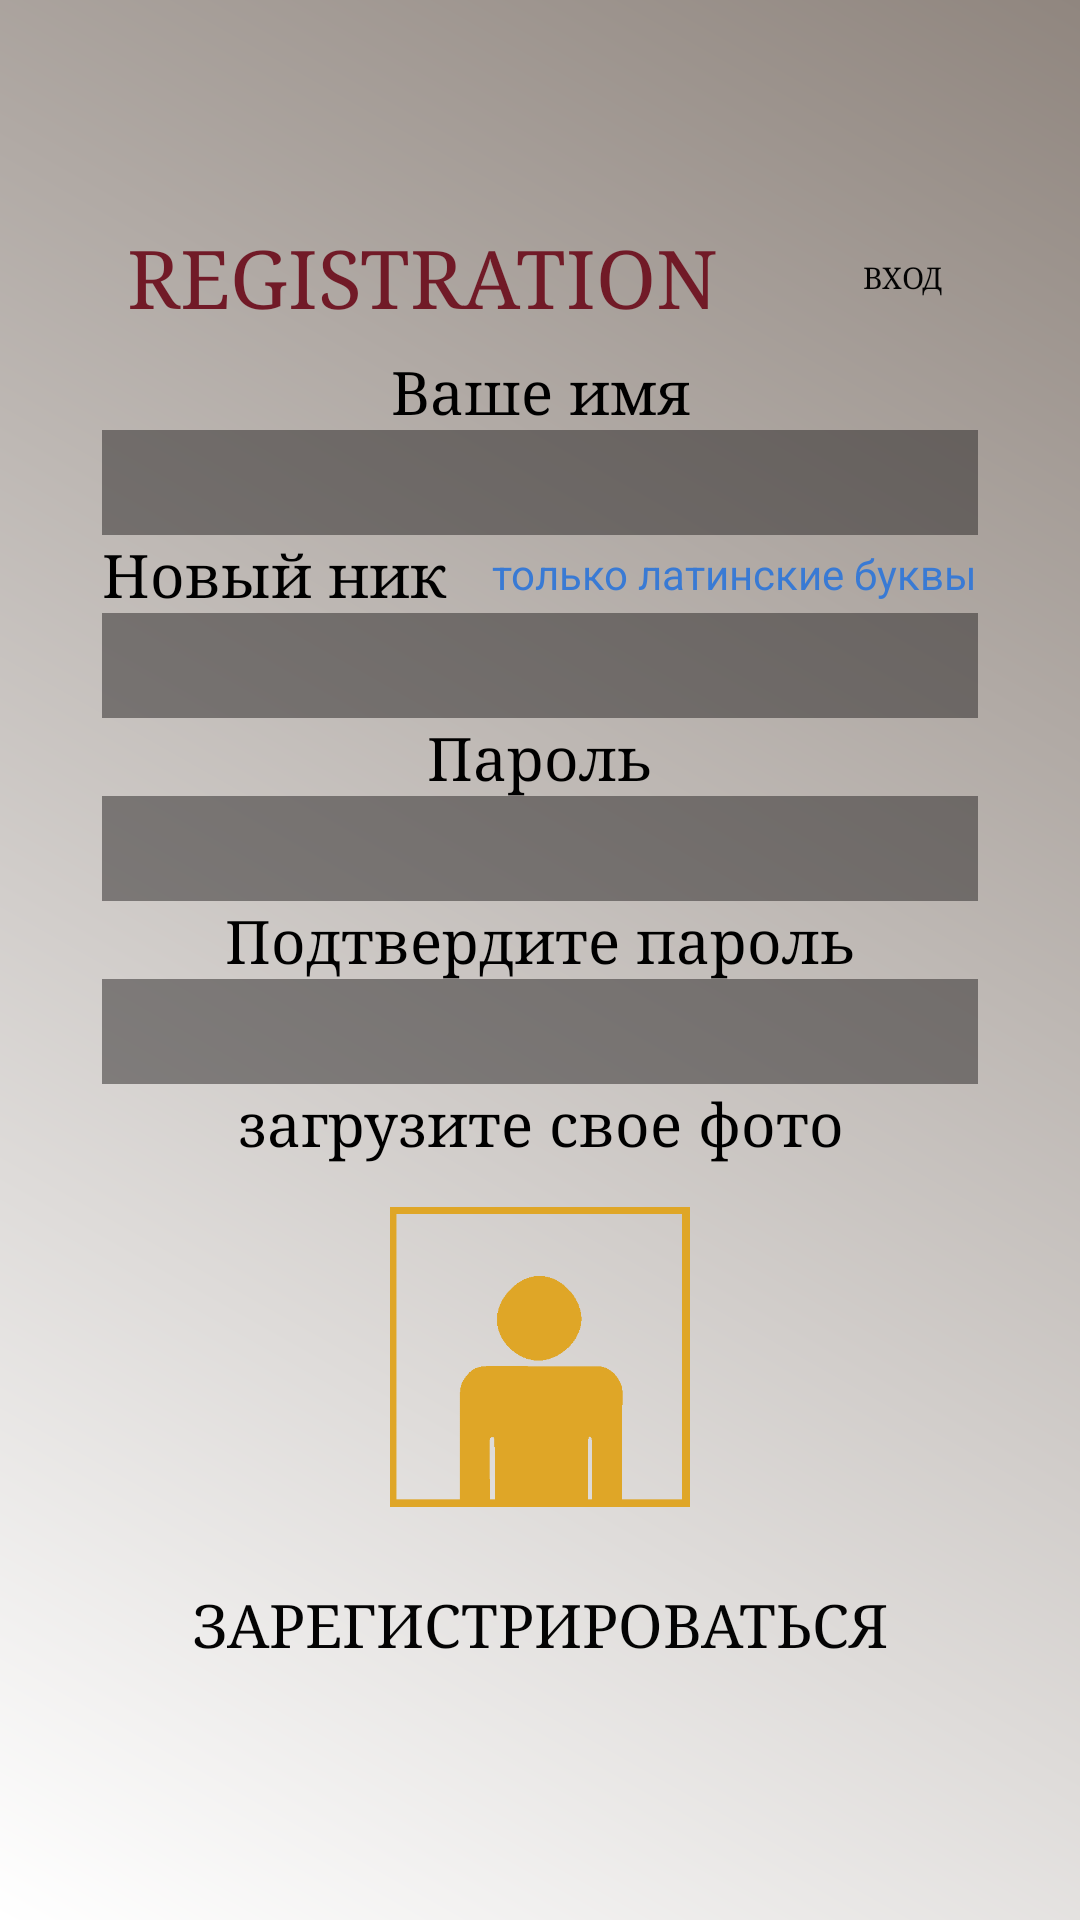

Layout XML and referenced resources for this Android screen:
<!-- AndroidManifest.xml: activity theme Theme.AppCompat.NoActionBar -->
<!-- res/layout/activity_main.xml -->
<?xml version="1.0" encoding="utf-8"?>
<LinearLayout
    xmlns:android="http://schemas.android.com/apk/res/android"
    xmlns:tools="http://schemas.android.com/tools"
    android:layout_width="match_parent"
    android:layout_height="match_parent"
    android:orientation="vertical"

    tools:context="com.example.zverek.treasure.MainActivity"
    android:gravity="center"
    android:background="@drawable/gradient"
    android:paddingLeft="15dp"
    android:paddingRight="15dp">
    <LinearLayout
        android:orientation="horizontal"
        android:layout_width="match_parent"
        android:layout_height="wrap_content"
        android:gravity="center"
        android:layout_marginTop="10dp">

        <TextView
            android:id="@+id/textview1"
            android:layout_width="wrap_content"
            android:layout_height="50dp"
            android:text="REGISTRATION"
            android:textSize="27dp"
            android:textColor="#711a27"
            android:gravity="center"
            android:layout_weight="1.5"
            android:typeface="serif" />

        <Button
            android:layout_width="50dp"
            android:layout_height="wrap_content"
            android:text="вход"
            android:id="@+id/button"
            android:textSize="10dp"
            android:layout_weight="0.5"
            style="@style/btn_style"
            android:textColor="#040404"
            android:layout_marginRight="10dp"
            android:typeface="serif" />
    </LinearLayout>
    <ScrollView
        android:layout_width="wrap_content"
        android:layout_height="wrap_content"
        android:id="@+id/scrollView" >

        <LinearLayout
            android:orientation="vertical"
            android:layout_width="match_parent"
            android:layout_height="match_parent"
            android:gravity="center|left">

            <TextView
                android:layout_width="match_parent"
                android:layout_height="wrap_content"
                android:text="Ваше имя"
                android:id="@+id/textView"
                android:textColor="#000000"
                android:textSize="20dp"
                android:typeface="serif"
                android:textAlignment="center" />

            <EditText
                android:layout_width="match_parent"
                android:layout_height="35dp"
                android:inputType="textPersonName"
                android:ems="10"
                android:id="@+id/editText"
                android:textColor="#ffffff"
                android:background="#272424"
                android:alpha="0.5"
                android:maxLength="20"
                android:paddingLeft="10dp" />

            <LinearLayout
                android:orientation="horizontal"
                android:layout_width="match_parent"
                android:layout_height="wrap_content"
                android:gravity="center"
                android:visibility="visible"
                android:textAlignment="center">

                <TextView
                    android:layout_width="wrap_content"
                    android:layout_height="wrap_content"
                    android:text="Новый ник"
                    android:id="@+id/textView2"
                    android:textSize="20dp"
                    android:textColor="#000000"
                    android:typeface="serif"
                    android:textAlignment="center" />

                <TextView
                    android:layout_width="wrap_content"
                    android:layout_height="wrap_content"
                    android:text="только латинские буквы"
                    android:id="@+id/textView8"
                    android:paddingLeft="15dp"
                    android:textColor="#397ad4"
                    android:textAlignment="gravity"
                    android:gravity="top" />
            </LinearLayout>

            <EditText
                android:layout_width="match_parent"
                android:layout_height="35dp"
                android:inputType="textPersonName"
                android:ems="10"
                android:id="@+id/editText2"
                android:textColor="#ffffff"
                android:background="#272424"
                android:alpha="0.5"
                android:maxLength="20"
                android:paddingLeft="10dp" />

            <TextView
                android:layout_width="match_parent"
                android:layout_height="wrap_content"
                android:text="Пароль"
                android:id="@+id/textView3"
                android:textSize="20dp"
                android:textColor="#000000"
                android:typeface="serif"
                android:textAlignment="center" />

            <EditText
                android:layout_width="match_parent"
                android:layout_height="35dp"
                android:inputType="textPassword"
                android:ems="10"
                android:id="@+id/editText3"
                android:textColor="#ffffff"
                android:background="#272424"
                android:alpha="0.5"
                android:maxLength="20"
                android:paddingLeft="10dp" />

            <TextView
                android:layout_width="match_parent"
                android:layout_height="wrap_content"
                android:text="Подтвердите пароль"
                android:id="@+id/textView4"
                android:textSize="20dp"
                android:textColor="#000000"
                android:typeface="serif"
                android:textAlignment="center" />

            <EditText
                android:layout_width="match_parent"
                android:layout_height="35dp"
                android:inputType="textPassword"
                android:ems="10"
                android:id="@+id/editText4"
                android:textColor="#ffffff"
                android:background="#272424"
                android:alpha="0.5"
                android:maxLength="20"
                android:paddingLeft="10dp" />
            <TextView
                android:layout_width="match_parent"
                android:layout_height="wrap_content"
                android:text="загрузите свое фото"
                android:id="@+id/textView5"
                android:textSize="20dp"
                android:textColor="#000000"
                android:textAlignment="center"
                android:typeface="serif" />
            <LinearLayout
                android:orientation="horizontal"
                android:layout_width="match_parent"
                android:layout_height="wrap_content"
                android:gravity="center"
                android:layout_marginBottom="15dp"
                android:layout_marginTop="15dp"
                android:visibility="visible">
                <ImageView
                    android:layout_width="100dp"
                    android:layout_height="100dp"
                    android:id="@+id/imageVieww"
                    android:visibility="gone" />

                <ImageButton
                    android:layout_width="100dp"
                    android:layout_height="100dp"
                    android:id="@+id/myimgbtn"
                    style="@style/img_btn_style" />


            </LinearLayout>
            <LinearLayout
                android:id="@+id/mylinear"
                android:orientation="vertical"
                android:layout_width="match_parent"
                android:layout_height="wrap_content"
                android:gravity="center"
                android:layout_marginLeft="10dp"
                android:layout_marginRight="10dp"
                android:layout_marginBottom="10dp">


                <Button
                    android:layout_width="match_parent"
                    android:layout_height="wrap_content"
                    android:text="зарегистрироваться"
                    android:id="@+id/button2"
                    android:textColor="#040404"
                    android:textSize="20dp"
                    android:gravity="center"
                    style="@style/btn_style"
                    android:typeface="serif"
                    android:layout_marginBottom="7dp" />
            </LinearLayout>


        </LinearLayout>
    </ScrollView>




</LinearLayout>
<!-- resources referenced by this layout -->
<resources>
  <!-- drawable gradient (drawable) -->
  <?xml version="1.0" encoding="utf-8"?>
  <shape xmlns:android="http://schemas.android.com/apk/res/android" >
       <gradient
          android:startColor="#ffffff"
          android:endColor="#90867f"
          android:angle="45"
  
          />
  
   
           <size
              android:width="100dp"
              android:height="100dp"
              />  
  </shape>
  <style name="btn_style">
          <item name="android:background">@drawable/hbutton</item>
  
      </style>
  <style name="img_btn_style">
          <item name="android:background">@drawable/img_btn</item>
      </style>
  <!-- drawable img_btn (drawable) -->
  <?xml version="1.0" encoding="utf-8"?>
  <selector xmlns:android="http://schemas.android.com/apk/res/android">
      <item android:drawable="@drawable/img_btn_pressed" android:state_focused="true"></item>
      <item android:drawable="@drawable/img_btn_pressed" android:state_pressed="true"></item>
      <item android:drawable="@drawable/img_btn_normal"></item>
  </selector>
  <!-- drawable img_btn_pressed (drawable) -->
  <?xml version="1.0" encoding="utf-8"?>
  <bitmap xmlns:android="http://schemas.android.com/apk/res/android"
      android:src="@drawable/icon_p2">
  
  </bitmap>
  <!-- drawable img_btn_normal (drawable) -->
  <?xml version="1.0" encoding="utf-8"?>
  <bitmap xmlns:android="http://schemas.android.com/apk/res/android"
      android:src="@drawable/icon_p">
  
  </bitmap>
  <!-- drawable icon_p2: png bitmap (drawable, 5726 bytes) -->
  <!-- drawable icon_p: png bitmap (drawable, 2759 bytes) -->
</resources>
